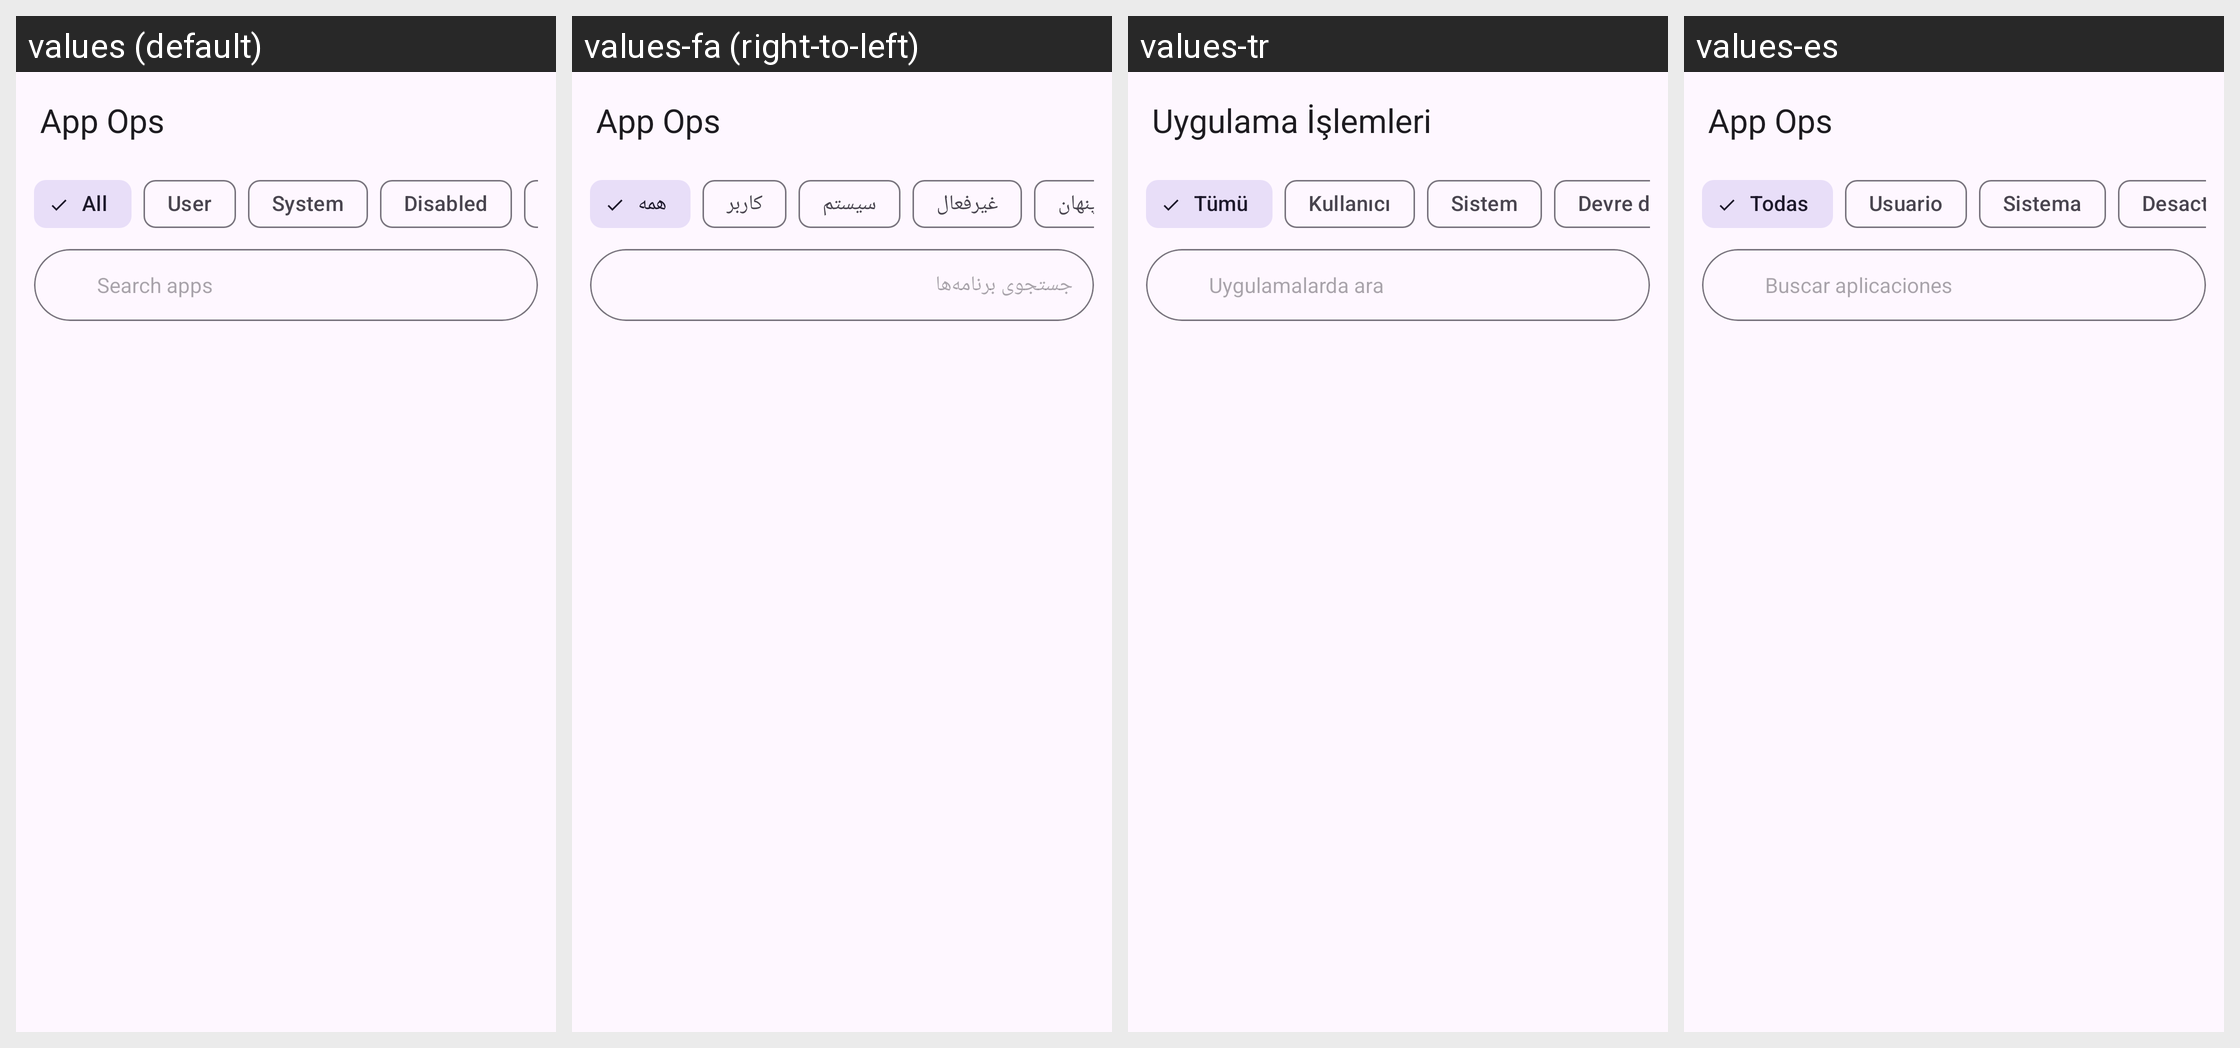

Here is an Android app screen in its default locale and in the app's own translations. Write out the translated-string differences for the strings that appear on this screen.
Android screen res/layout/activity_app_ops.xml rendered under 4 locales, left to right: values (default), values-fa (right-to-left), values-tr, values-es. Device: Nexus 5 (rendered at 1080×1920; each locale shown at half size, 540×960, under a caption strip naming it); theme Theme.Material3.DayNight.NoActionBar.
Other locales in the repository, not shown: values-ar, values-de, values-fr, values-hi, values-in, values-it, values-ja, values-ko, values-pt, values-ru, values-th, values-vi, values-zh-rCN.
Strings drawn on this screen, with the default value and each locale's value (text and hints the layout hard-codes, and strings that could not be matched under every locale, appear in the picture but are not listed):

app_ops
  values: App Ops
  values-fa: App Ops
  values-tr: Uygulama İşlemleri
  values-es: App Ops

app_ops_chip_all
  values: All
  values-fa: همه
  values-tr: Tümü
  values-es: Todas

app_ops_chip_user
  values: User
  values-fa: کاربر
  values-tr: Kullanıcı
  values-es: Usuario

app_ops_chip_system
  values: System
  values-fa: سیستم
  values-tr: Sistem
  values-es: Sistema

app_ops_chip_disabled
  values: Disabled
  values-fa: غیرفعال
  values-tr: Devre dışı
  values-es: Desactivadas

app_ops_search_hint
  values: Search apps
  values-fa: جستجوی برنامه‌ها
  values-tr: Uygulamalarda ara
  values-es: Buscar aplicaciones
